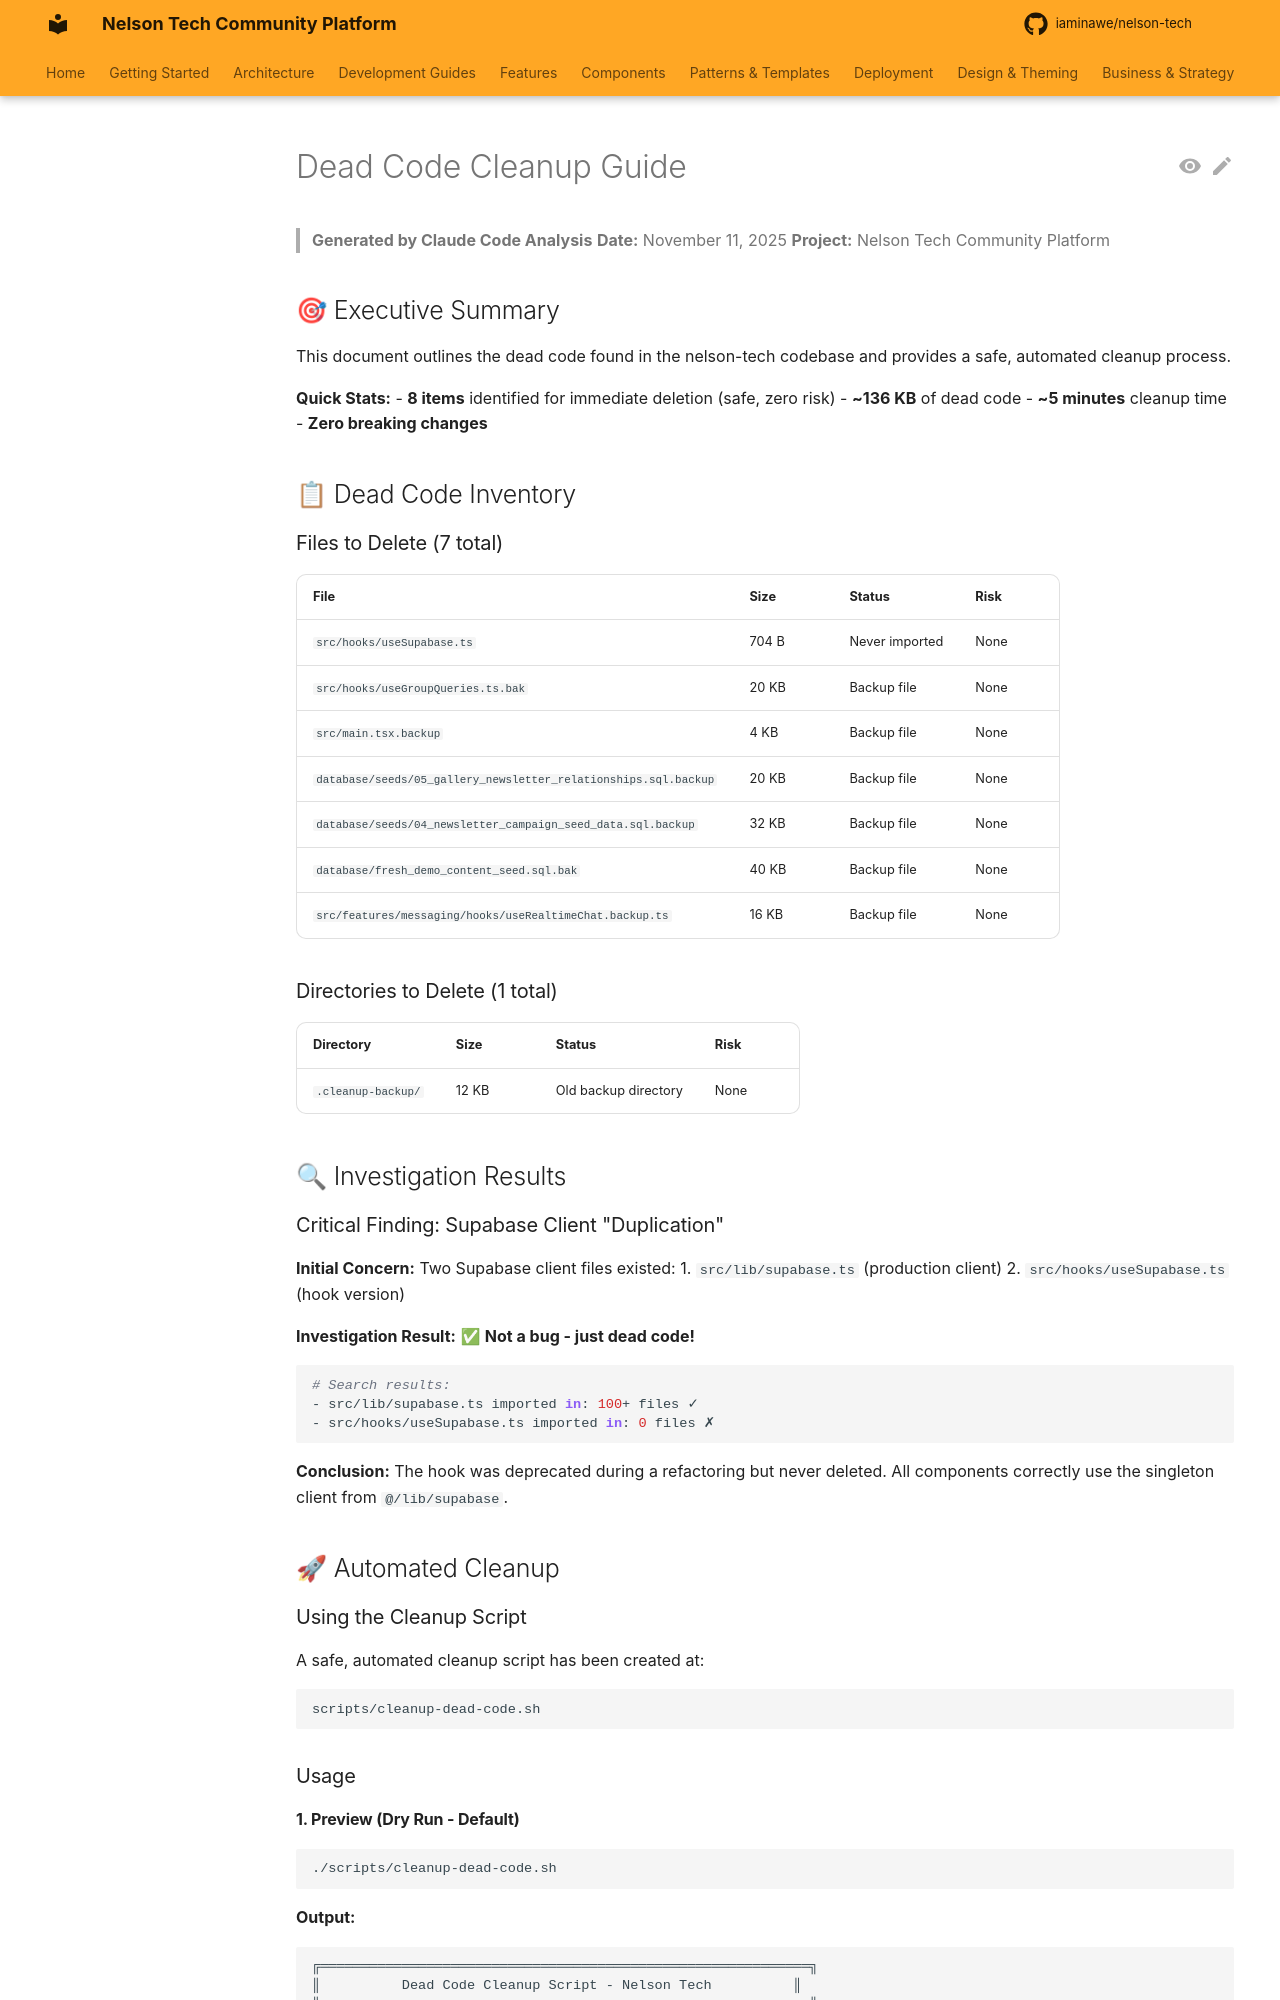

repository: iaminawe/uluntu · page: DEAD_CODE_CLEANUP/index.html · generator: mkdocs

# Dead Code Cleanup Guide

> **Generated by Claude Code Analysis**
> **Date:** November 11, 2025
> **Project:** Nelson Tech Community Platform

## 🎯 Executive Summary

This document outlines the dead code found in the nelson-tech codebase and provides a safe, automated cleanup process.

**Quick Stats:**
- **8 items** identified for immediate deletion (safe, zero risk)
- **~136 KB** of dead code
- **~5 minutes** cleanup time
- **Zero breaking changes**

## 📋 Dead Code Inventory

### Files to Delete (7 total)

| File | Size | Status | Risk |
|------|------|--------|------|
| `src/hooks/useSupabase.ts` | 704 B | Never imported | None |
| `src/hooks/useGroupQueries.ts.bak` | 20 KB | Backup file | None |
| `src/main.tsx.backup` | 4 KB | Backup file | None |
| `database/seeds/05_gallery_newsletter_relationships.sql.backup` | 20 KB | Backup file | None |
| `database/seeds/04_newsletter_campaign_seed_data.sql.backup` | 32 KB | Backup file | None |
| `database/fresh_demo_content_seed.sql.bak` | 40 KB | Backup file | None |
| `src/features/messaging/hooks/useRealtimeChat.backup.ts` | 16 KB | Backup file | None |

### Directories to Delete (1 total)

| Directory | Size | Status | Risk |
|-----------|------|--------|------|
| `.cleanup-backup/` | 12 KB | Old backup directory | None |

## 🔍 Investigation Results

### Critical Finding: Supabase Client "Duplication"

**Initial Concern:** Two Supabase client files existed:
1. `src/lib/supabase.ts` (production client)
2. `src/hooks/useSupabase.ts` (hook version)

**Investigation Result:** ✅ **Not a bug - just dead code!**

```bash
# Search results:
- src/lib/supabase.ts imported in: 100+ files ✓
- src/hooks/useSupabase.ts imported in: 0 files ✗
```

**Conclusion:** The hook was deprecated during a refactoring but never deleted. All components correctly use the singleton client from `@/lib/supabase`.

## 🚀 Automated Cleanup

### Using the Cleanup Script

A safe, automated cleanup script has been created at:
```
scripts/cleanup-dead-code.sh
```

### Usage
